Run: headless pygame with SDL's dummy video driver; simulated clock (each Clock.tick advances the game by its frame time, no real sleeping); random seed 0; keys injected as events and as key.get_pressed() state; no mouse input.
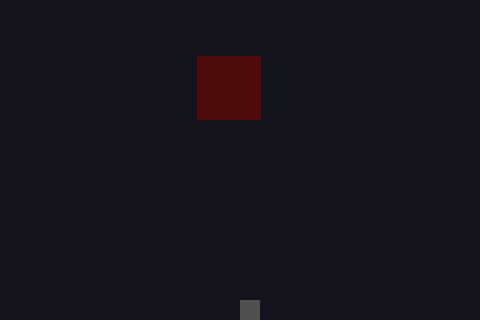
Frame 1 of 4 · flips 1–60 · no input
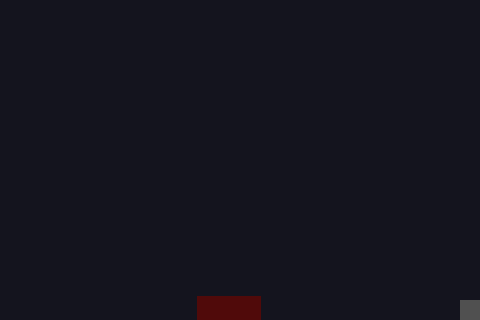
Frame 2 of 4 · flips 61–180 · tapped SPACE, RETURN · held RIGHT (→), D
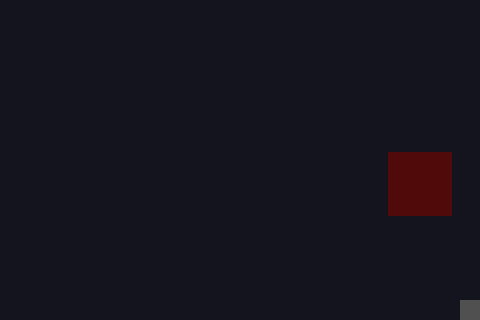
Frame 3 of 4 · flips 181–300 · held DOWN (↓), S
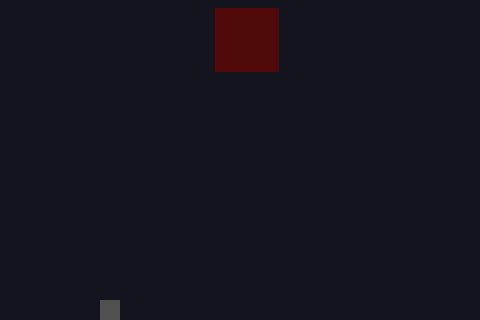
Frame 4 of 4 · flips 301–420 · held LEFT (←), A, UP (↑), W

The pygame program that drew these frames:

import sys
import pygame as pg
import random

pg.init()

width, height = 480, 320
xbox, ybox = 20, 20
startx, starty = width/2, height-ybox
screen = pg.display.set_mode((width, height))
clock = pg.time.Clock()
main_ship = pg.Rect(startx, starty, xbox, ybox)

## Enemy Box Generation
enemy_fatness = 64
blockX_position = random.randint(0, width - enemy_fatness)
blockY_position = 0 - enemy_fatness
enemy_block = pg.Rect(blockX_position, blockY_position, enemy_fatness, enemy_fatness)

running = True
while running:
 
    for event in pg.event.get():
        if event.type == pg.QUIT:
            running = False
    ## Inputs
    keys = pg.key.get_pressed()

    if keys[pg.K_LEFT]:
        main_ship.x -= 3
        if main_ship.x < 0 : main_ship.x = 0

    if keys[pg.K_RIGHT]:
        main_ship.x += 3
        if main_ship.x > width-xbox : main_ship.x = width-xbox

    ## Enemy Block Movement
    if (enemy_block.y >= height - 0 and 
    enemy_block.y <= (height + enemy_fatness)):
        enemy_block.y = 0 - enemy_fatness
        # randomly assign value in range
        enemy_block.x = random.randint(0, (width - enemy_fatness))
    if True:
        enemy_block.y += 2
    
    ## Collision
    if main_ship.y < (enemy_block.y + enemy_fatness): ## If Ship Y-coordinate within bounds of an enemy block vertically
        if ((main_ship.x > enemy_block.x) 
            and (main_ship.x < (enemy_block.x + enemy_fatness)) 
            or (main_ship.x + xbox) > enemy_block.x
            and (main_ship.x + xbox < enemy_block.x + enemy_fatness)):

            enemy_block.y = height + 1000
    
    if enemy_block.y > 800:
        running = False

    screen.fill((20, 20, 30))
    pg.draw.rect(screen, (80, 80, 80), main_ship)
    pg.draw.rect(screen, (80, 10, 10), enemy_block)

    pg.display.flip()

    clock.tick(60)

# End of Game
pg.quit() 
sys.exit()
